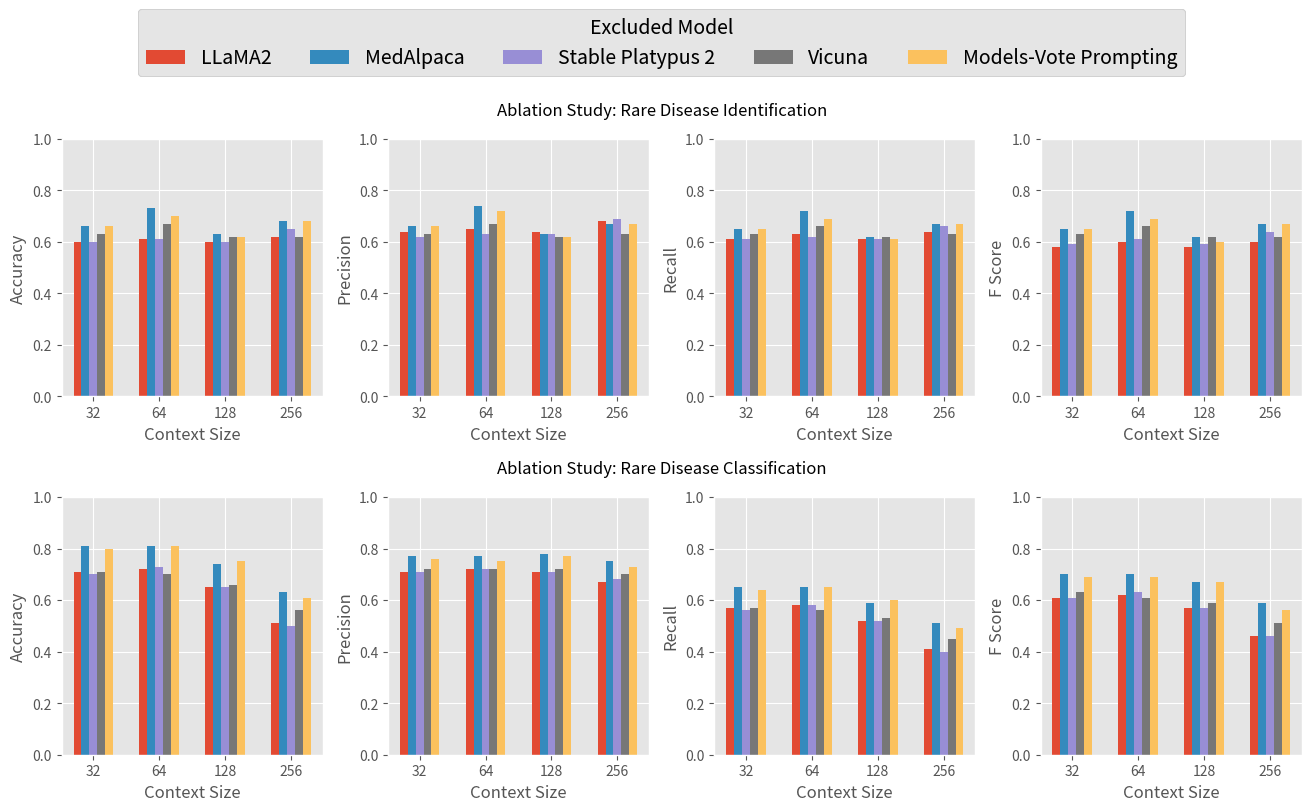

Source code (Python):
#!/usr/bin/env python
import matplotlib.pyplot as plt
import numpy as np


plt.style.use("ggplot")


IDENTIFICATION_DATA: dict[str, dict[str, tuple[float, float, float, float]]] = {
    "Accuracy": {
        "LLaMA2": (0.60, 0.61, 0.60, 0.62),
        "MedAlpaca": (0.66, 0.73, 0.63, 0.68),
        "Stable Platypus 2": (0.60, 0.61, 0.60, 0.65),
        "Vicuna": (0.63, 0.67, 0.62, 0.62),
        "Models-Vote Prompting": (0.66, 0.70, 0.62, 0.68),
    },
    "Precision": {
        "LLaMA2": (0.64, 0.65, 0.64, 0.68),
        "MedAlpaca": (0.66, 0.74, 0.63, 0.67),
        "Stable Platypus 2": (0.62, 0.63, 0.63, 0.69),
        "Vicuna": (0.63, 0.67, 0.62, 0.63),
        "Models-Vote Prompting": (0.66, 0.72, 0.62, 0.67),
    },
    "Recall": {
        "LLaMA2": (0.61, 0.63, 0.61, 0.64),
        "MedAlpaca": (0.65, 0.72, 0.62, 0.67),
        "Stable Platypus 2": (0.61, 0.62, 0.61, 0.66),
        "Vicuna": (0.63, 0.66, 0.62, 0.63),
        "Models-Vote Prompting": (0.65, 0.69, 0.61, 0.67),
    },
    "F Score": {
        "LLaMA2": (0.58, 0.60, 0.58, 0.60),
        "MedAlpaca": (0.65, 0.72, 0.62, 0.67),
        "Stable Platypus 2": (0.59, 0.61, 0.59, 0.64),
        "Vicuna": (0.63, 0.66, 0.62, 0.62),
        "Models-Vote Prompting": (0.65, 0.69, 0.60, 0.67),
    },
}

CLASSIFICATION_DATA: dict[str, dict[str, tuple[float, float, float, float]]] = {
    "Accuracy": {
        "LLaMA2": (0.71, 0.72, 0.65, 0.51),
        "MedAlpaca": (0.81, 0.81, 0.74, 0.63),
        "Stable Platypus 2": (0.70, 0.73, 0.65, 0.50),
        "Vicuna": (0.71, 0.70, 0.66, 0.56),
        "Models-Vote Prompting": (0.80, 0.81, 0.75, 0.61),
    },
    "Precision": {
        "LLaMA2": (0.71, 0.72, 0.71, 0.67),
        "MedAlpaca": (0.77, 0.77, 0.78, 0.75),
        "Stable Platypus 2": (0.71, 0.72, 0.71, 0.68),
        "Vicuna": (0.72, 0.72, 0.72, 0.70),
        "Models-Vote Prompting": (0.76, 0.75, 0.77, 0.73),
    },
    "Recall": {
        "LLaMA2": (0.57, 0.58, 0.52, 0.41),
        "MedAlpaca": (0.65, 0.65, 0.59, 0.51),
        "Stable Platypus 2": (0.56, 0.58, 0.52, 0.40),
        "Vicuna": (0.57, 0.56, 0.53, 0.45),
        "Models-Vote Prompting": (0.64, 0.65, 0.60, 0.49),
    },
    "F Score": {
        "LLaMA2": (0.61, 0.62, 0.57, 0.46),
        "MedAlpaca": (0.70, 0.70, 0.67, 0.59),
        "Stable Platypus 2": (0.61, 0.63, 0.57, 0.46),
        "Vicuna": (0.63, 0.61, 0.59, 0.51),
        "Models-Vote Prompting": (0.69, 0.69, 0.67, 0.56),
    },
}


CONTEXT_SIZES: tuple[int, int, int, int] = (32, 64, 128, 256)


def main() -> None:
    """Generates a visualization for the ablation study."""

    label_loc = np.arange(len(CONTEXT_SIZES))

    data_dicts = [IDENTIFICATION_DATA, CLASSIFICATION_DATA]
    row_titles = [
        "Ablation Study: Rare Disease Identification",
        "Ablation Study: Rare Disease Classification",
    ]

    rows, cols = 2, len(IDENTIFICATION_DATA)
    fig, axs = plt.subplots(
        nrows=rows,
        ncols=cols,
        figsize=(16, 8),
        gridspec_kw={"hspace": 0.39, "wspace": 0.25},
        dpi=128,
    )
    width = 0.12

    for row in range(rows):
        for col, (metric, metric_vals) in enumerate(data_dicts[row].items()):
            ax = axs[row, col]
            multiplier = 0
            for attribute, measurement in metric_vals.items():
                offset = width * multiplier
                ax.bar(label_loc + offset, measurement, width, label=attribute)
                multiplier += 1

            ax.set_xlabel("Context Size")
            ax.set_ylabel(metric)
            ax.set_xticks(label_loc + (width * round(len(metric_vals) / 2)))
            ax.set_xticklabels(CONTEXT_SIZES)
            ax.set_ylim(0, 1)

            if row == 1:
                handles, labels = ax.get_legend_handles_labels()
                fig.legend(
                    handles,
                    labels,
                    loc="center",
                    ncol=5,
                    title="Excluded Model",
                    bbox_to_anchor=(0.5, 1),
                    fontsize=14,
                    title_fontsize=14,
                )

    for row, row_title in enumerate(row_titles):
        vertical_position = 0.91 - row * 0.448
        fig.text(0.5, vertical_position, row_title, ha="center", fontsize=12)

    plt.savefig("ablation_study.png", bbox_inches="tight")


if __name__ == "__main__":
    main()
